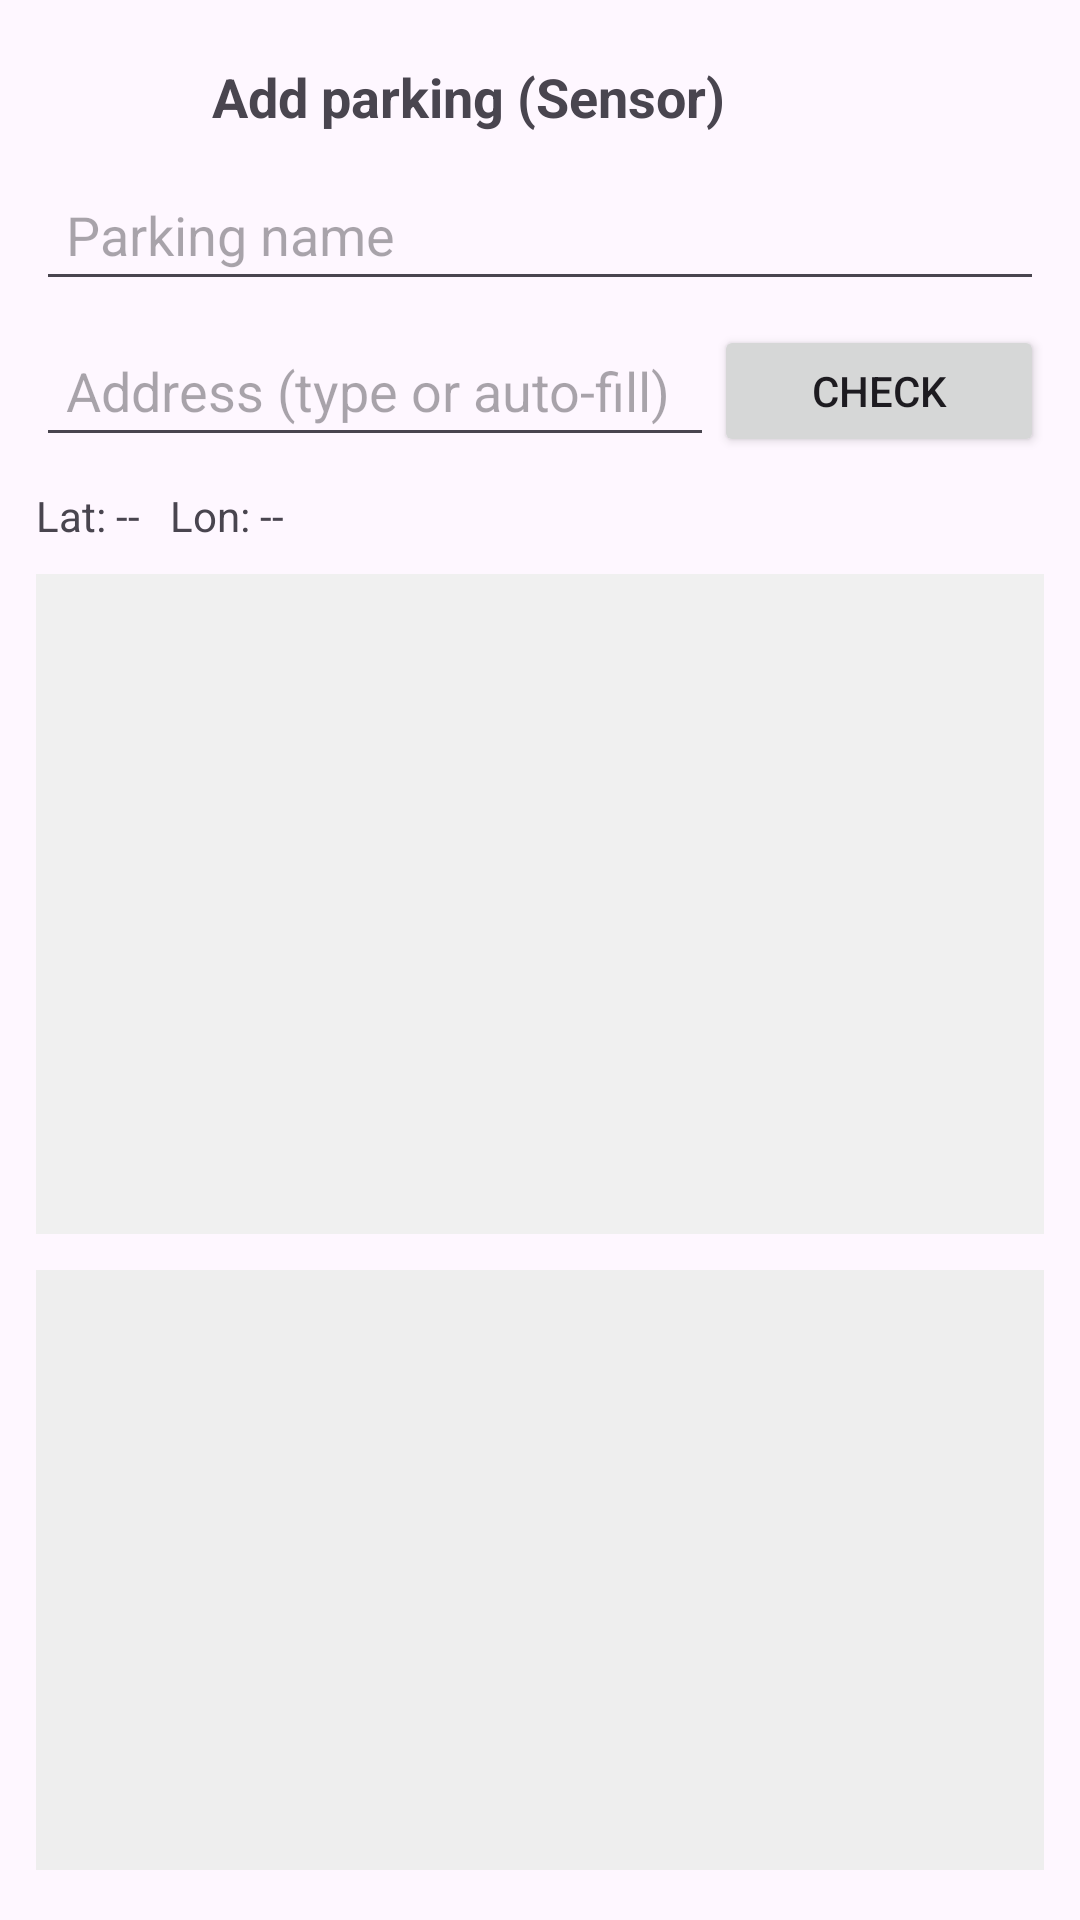

Reconstruct the res/layout file that produces this screen, plus the resources it refers to.
<!-- AndroidManifest.xml: application theme Theme.ParkingMate -->
<!-- res/layout/activity_sensor_pick_image.xml -->
<?xml version="1.0" encoding="utf-8"?>
<androidx.constraintlayout.widget.ConstraintLayout
    xmlns:android="http://schemas.android.com/apk/res/android"
    xmlns:app="http://schemas.android.com/apk/res-auto"
    android:layout_width="match_parent"
    android:layout_height="match_parent"
    android:padding="12dp">

    <ImageButton
        android:id="@+id/btnBack"
        android:layout_width="48dp"
        android:layout_height="48dp"
        android:background="?attr/selectableItemBackgroundBorderless"
        android:contentDescription="Back"
        android:padding="8dp"
        android:src="@drawable/left"
        app:layout_constraintEnd_toEndOf="parent"
        app:layout_constraintTop_toTopOf="parent"
        app:tint="?attr/colorPrimary" />

    <TextView
        android:id="@+id/tvTitle"
        android:layout_width="0dp"
        android:layout_height="wrap_content"
        android:layout_marginTop="8dp"
        android:text="Add parking (Sensor)"
        android:textAlignment="center"
        android:textSize="18sp"
        android:textStyle="bold"
        app:layout_constraintEnd_toStartOf="@id/btnBack"
        app:layout_constraintStart_toStartOf="parent"
        app:layout_constraintTop_toTopOf="parent" />

    <EditText
        android:id="@+id/etName"
        android:layout_width="0dp"
        android:layout_height="44dp"
        android:layout_marginTop="12dp"
        android:hint="Parking name"
        android:inputType="text"
        android:padding="10dp"
        app:layout_constraintEnd_toEndOf="parent"
        app:layout_constraintStart_toStartOf="parent"
        app:layout_constraintTop_toBottomOf="@id/tvTitle" />

    <EditText
        android:id="@+id/etAddress"
        android:layout_width="0dp"
        android:layout_height="44dp"
        android:layout_marginTop="8dp"
        android:hint="Address (type or auto-fill)"
        android:inputType="text"
        android:padding="10dp"
        app:layout_constraintEnd_toStartOf="@id/btnSearch"
        app:layout_constraintStart_toStartOf="parent"
        app:layout_constraintTop_toBottomOf="@id/etName" />

    <Button
        android:id="@+id/btnSearch"
        android:layout_width="110dp"
        android:layout_height="44dp"
        android:layout_marginStart="8dp"
        android:text="Check"
        app:layout_constraintBottom_toBottomOf="@id/etAddress"
        app:layout_constraintEnd_toEndOf="parent"
        app:layout_constraintTop_toTopOf="@id/etAddress" />

    <TextView
        android:id="@+id/tvLatLon"
        android:layout_width="0dp"
        android:layout_height="wrap_content"
        android:layout_marginTop="10dp"
        android:text="Lat: --   Lon: --"
        android:textSize="14sp"
        app:layout_constraintEnd_toEndOf="parent"
        app:layout_constraintStart_toStartOf="parent"
        app:layout_constraintTop_toBottomOf="@id/etAddress" />

    <FrameLayout
        android:id="@+id/mapContainer"
        android:layout_width="0dp"
        android:layout_height="220dp"
        android:layout_marginTop="10dp"
        android:background="#f0f0f0"
        app:layout_constraintEnd_toEndOf="parent"
        app:layout_constraintStart_toStartOf="parent"
        app:layout_constraintTop_toBottomOf="@id/tvLatLon" />

    <ImageView
        android:id="@+id/ivPreview"
        android:layout_width="0dp"
        android:layout_height="200dp"
        android:layout_marginTop="12dp"
        android:background="#EEEEEE"
        android:contentDescription="Selected image preview"
        android:scaleType="fitCenter"
        app:layout_constraintEnd_toEndOf="parent"
        app:layout_constraintStart_toStartOf="parent"
        app:layout_constraintTop_toBottomOf="@id/mapContainer" />

    <TextView
        android:id="@+id/tvMlResult"
        android:layout_width="0dp"
        android:layout_height="wrap_content"
        android:layout_marginTop="6dp"
        android:padding="8dp"
        android:text="ML: -"
        android:textSize="16sp"
        app:layout_constraintEnd_toEndOf="parent"
        app:layout_constraintStart_toStartOf="parent"
        app:layout_constraintTop_toBottomOf="@id/ivPreview" />

    <Button
        android:id="@+id/btnPickCamera"
        android:layout_width="0dp"
        android:layout_height="44dp"
        android:layout_marginTop="10dp"
        android:text="Camera"
        app:layout_constraintEnd_toStartOf="@id/btnPickGallery"
        app:layout_constraintStart_toStartOf="parent"
        app:layout_constraintTop_toBottomOf="@id/tvMlResult"
        app:layout_constraintWidth_percent="0.48" />

    <Button
        android:id="@+id/btnPickGallery"
        android:layout_width="0dp"
        android:layout_height="44dp"
        android:layout_marginStart="8dp"
        android:text="Gallery"
        app:layout_constraintEnd_toEndOf="parent"
        app:layout_constraintStart_toEndOf="@id/btnPickCamera"
        app:layout_constraintTop_toTopOf="@id/btnPickCamera"
        app:layout_constraintWidth_percent="0.48" />

    <Button
        android:id="@+id/btnSave"
        android:layout_width="0dp"
        android:layout_height="48dp"
        android:layout_marginTop="12dp"
        android:text="SAVE"
        android:textStyle="bold"
        app:layout_constraintEnd_toEndOf="parent"
        app:layout_constraintStart_toStartOf="parent"
        app:layout_constraintTop_toBottomOf="@id/btnPickCamera" />

</androidx.constraintlayout.widget.ConstraintLayout>
<!-- resources referenced by this layout -->
<resources>
  <style name="Theme.ParkingMate" parent="Base.Theme.ParkingMate" />
  <style name="Base.Theme.ParkingMate" parent="Theme.Material3.DayNight.NoActionBar">
          
          <item name="colorPrimary">@color/primary_blue</item>
      </style>
  <color name="primary_blue">#1FAEED</color>
</resources>
